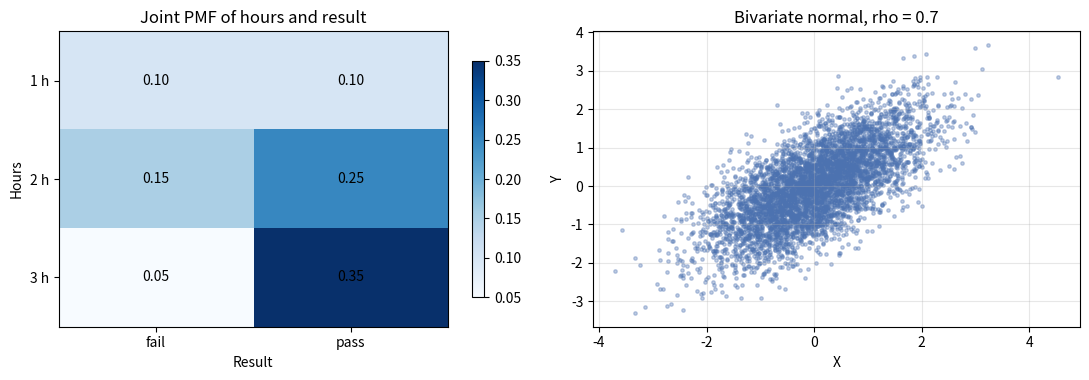
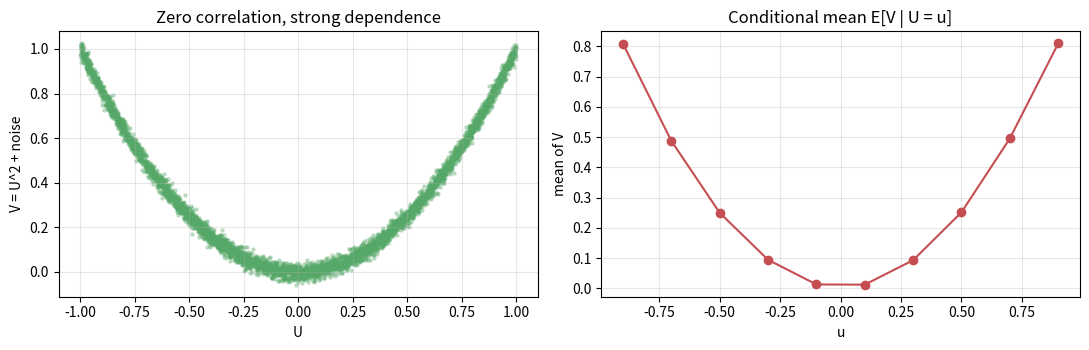

These figures' Python source, in order:
import numpy as np
import pandas as pd
import matplotlib.pyplot as plt

faces = np.arange(1, 7)
joint = pd.DataFrame(1/36, index=faces, columns=faces)
joint.index.name = "die 1"
joint.columns.name = "die 2"

print("total probability:", joint.to_numpy().sum())
print("\nfirst three rows:")
print(joint.iloc[:3, :3].round(4).to_string())

marginal_1 = joint.sum(axis=1)
marginal_2 = joint.sum(axis=0)
print("\nmarginal of die 1:", marginal_1.round(4).to_dict())
print("all marginals equal 1/6?", np.allclose(marginal_1, 1/6))

product = np.outer(marginal_1, marginal_2)
print("independent? (joint == product of marginals):",
      np.allclose(joint.to_numpy(), product))


# Covariance of two fair dice: independent, so covariance must be zero.
d = np.arange(1, 7)
E1 = np.sum(d * marginal_1.to_numpy())
E2 = np.sum(d * marginal_2.to_numpy())
EXY = sum(i*j*joint.loc[i, j] for i in d for j in d)

print(f"E[X] = {E1:.4f}, E[Y] = {E2:.4f}")
print(f"E[XY] = {EXY:.4f}, E[X]E[Y] = {E1*E2:.4f}")
print(f"Cov(X,Y) = {EXY - E1*E2:.6f}")


study = pd.DataFrame(
    {"fail": [0.10, 0.15, 0.05],
     "pass": [0.10, 0.25, 0.35]},
    index=pd.Index([1, 2, 3], name="hours"),
)
print(study.round(4).to_string())
print("\nsums to 1?", np.isclose(study.to_numpy().sum(), 1))

marg_hours = study.sum(axis=1)
marg_result = study.sum(axis=0)
print("\nP(hours):", marg_hours.round(4).to_dict())
print("P(result):", marg_result.round(4).to_dict())

# Conditional distribution of the result given hours.
conditional = study.div(marg_hours, axis=0)
print("\nP(result | hours):")
print(conditional.round(4).to_string())

print("\nP(pass)                =", round(marg_result['pass'], 4))
print("P(pass | hours = 1)    =", round(conditional.loc[1, 'pass'], 4))
print("P(pass | hours = 3)    =", round(conditional.loc[3, 'pass'], 4))


# Independence check: compare each cell with the product of its margins.
expected_if_independent = np.outer(marg_hours, marg_result)
comparison = pd.DataFrame(expected_if_independent, index=study.index,
                          columns=study.columns)
print("observed - expected under independence:")
print((study - comparison).round(4).to_string())
print("\nindependent?", np.allclose(study.to_numpy(), expected_if_independent))


x = np.array([1, 2, 3])
p_x = marg_hours.to_numpy()
p_y = marg_result.to_numpy()
y = np.array([0, 1])          # fail = 0, pass = 1

EX = np.sum(x * p_x)
EY = np.sum(y * p_y)
EXY = sum(study.loc[i, c] * i * j for i in x for j, c in zip(y, study.columns))
cov = EXY - EX * EY
sd_x = np.sqrt(np.sum((x - EX)**2 * p_x))
sd_y = np.sqrt(np.sum((y - EY)**2 * p_y))

print(f"E[X] = {EX:.4f}, E[Y] = {EY:.4f}")
print(f"E[XY] = {EXY:.4f}")
print(f"Cov(X,Y) = {cov:.4f}")
print(f"sd(X) = {sd_x:.4f}, sd(Y) = {sd_y:.4f}")
print(f"correlation = {cov/(sd_x*sd_y):.4f}")


cond_expectation = conditional.mul(y, axis=1).sum(axis=1)
print("E[pass indicator | hours]:")
print(cond_expectation.round(4).to_string())
print("\nE[Y] computed by total expectation:",
      round(np.sum(cond_expectation.to_numpy() * p_x), 4))
print("E[Y] computed directly           :", round(EY, 4))


rng = np.random.default_rng(2026)
n = 5000
rho = 0.7
mean = [0, 0]
cov_matrix = [[1, rho], [rho, 1]]

sample = rng.multivariate_normal(mean, cov_matrix, size=n)
xs, ys = sample[:, 0], sample[:, 1]

print(f"sample correlation       : {np.corrcoef(xs, ys)[0, 1]:.4f}  (true {rho})")
print(f"sample covariance        : {np.cov(xs, ys)[0, 1]:.4f}  (true {rho})")
print(f"Var(X + Y) sample        : {np.var(xs + ys, ddof=1):.4f}")
print(f"Var(X) + Var(Y) + 2Cov   : {np.var(xs, ddof=1) + np.var(ys, ddof=1) + 2*np.cov(xs, ys)[0,1]:.4f}")

# Negative correlation reduces the variance of the sum.
neg = rng.multivariate_normal(mean, [[1, -0.6], [-0.6, 1]], size=n)
print(f"\nwith rho = -0.6, Var(X+Y) = {np.var(neg[:,0] + neg[:,1], ddof=1):.4f}  (< 2)")


rng = np.random.default_rng(7)
u = rng.uniform(-1, 1, 5000)
v = u**2 + rng.normal(0, 0.02, 5000)

print(f"correlation between U and U^2: {np.corrcoef(u, v)[0,1]:+.4f}")
print("but V is a deterministic function of U (plus noise)")
print(f"E[V | U > 0.8] = {v[u > 0.8].mean():.3f}")
print(f"E[V | U < -0.8] = {v[u < -0.8].mean():.3f}")


fig, axes = plt.subplots(1, 2, figsize=(11, 3.9))

im = axes[0].imshow(study.to_numpy(), cmap="Blues", aspect="auto")
axes[0].set_xticks([0, 1], ["fail", "pass"])
axes[0].set_yticks([0, 1, 2], ["1 h", "2 h", "3 h"])
for i in range(3):
    for j in range(2):
        axes[0].text(j, i, f"{study.iloc[i, j]:.2f}", ha="center", va="center",
                     color="black", fontsize=10)
axes[0].set(title="Joint PMF of hours and result", xlabel="Result", ylabel="Hours")
fig.colorbar(im, ax=axes[0], shrink=0.8)

axes[1].scatter(xs, ys, s=6, alpha=0.35, color="#4c72b0")
axes[1].set(title="Bivariate normal, rho = 0.7", xlabel="X", ylabel="Y")
axes[1].grid(alpha=0.3)

fig.tight_layout()
plt.show()


fig, axes = plt.subplots(1, 2, figsize=(11, 3.6))
axes[0].scatter(u, v, s=5, alpha=0.3, color="#55a868")
axes[0].set(title="Zero correlation, strong dependence", xlabel="U", ylabel="V = U^2 + noise")
axes[0].grid(alpha=0.3)

bins = np.linspace(-1, 1, 11)
mid = (bins[:-1] + bins[1:]) / 2
cond_means = [v[(u >= lo) & (u < hi)].mean() for lo, hi in zip(bins[:-1], bins[1:])]
axes[1].plot(mid, cond_means, "o-", color="#c44e52")
axes[1].set(title="Conditional mean E[V | U = u]", xlabel="u", ylabel="mean of V")
axes[1].grid(alpha=0.3)
fig.tight_layout()
plt.show()


s1, s2, rho = 12.0, 8.0, 0.25
w1 = w2 = 0.5
portfolio_var = (w1*s1)**2 + (w2*s2)**2 + 2*w1*w2*rho*s1*s2
print(f"portfolio variance = {portfolio_var:.2f}")
print(f"portfolio sd       = {np.sqrt(portfolio_var):.2f}%")
print(f"weighted average sd (no diversification) = {w1*s1 + w2*s2:.2f}%")

for r in (-0.5, 0.0, 0.25, 0.9):
    var_r = (w1*s1)**2 + (w2*s2)**2 + 2*w1*w2*r*s1*s2
    print(f"rho = {r:+.2f} -> portfolio sd {np.sqrt(var_r):.2f}%")


# Solution 1
p_hours2_given_pass = study.loc[2, "pass"] / marg_result["pass"]
print(f"P(hours=2 | pass) = {p_hours2_given_pass:.4f}")
print(f"P(pass | hours=2) = {conditional.loc[2, 'pass']:.4f}")
# They are different questions: the first describes the composition of the passing
# group, the second the success rate within the 2-hour group.


# Solution 2
tab = pd.DataFrame({"y0": [0.30, 0.20], "y1": [0.30, 0.20]},
                   index=pd.Index(["x0", "x1"], name="x"))
print(tab.to_string())
print("row sums:", tab.sum(axis=1).round(3).tolist())
print("column sums:", tab.sum(axis=0).round(3).tolist())
print("all cells equal row x column?",
      np.allclose(tab.to_numpy(), np.outer(tab.sum(axis=1), tab.sum(axis=0))))


# Solution 3
rng = np.random.default_rng(8)
s = rng.multivariate_normal([0, 0], [[1, -0.5], [-0.5, 1]], size=20_000)
x_, y_ = s[:, 0], s[:, 1]
lhs = np.var(x_ + y_, ddof=1)
rhs = np.var(x_, ddof=1) + np.var(y_, ddof=1) + 2*np.cov(x_, y_)[0, 1]
print(f"Var(X+Y) = {lhs:.4f}, formula = {rhs:.4f}, equal? {np.isclose(lhs, rhs)}")


# Solution 4
print(f"corr(U, V)   = {np.corrcoef(u, v)[0,1]:+.4f}")
print(f"corr(|U|, V) = {np.corrcoef(np.abs(u), v)[0,1]:+.4f}")
# V depends on the *magnitude* of U, not its sign, so the signed correlation cancels
# to zero while the correlation with |U| is strong. Correlation detects only the
# linear-in-sign part of the relationship.


# Solution 5 (written)
# Zero linear correlation does not rule out a non-linear relationship (the parabola
# above), or an interaction, or a relationship that is strong in a subpopulation. A
# scatter plot and a conditional-mean plot should come before discarding a variable.
